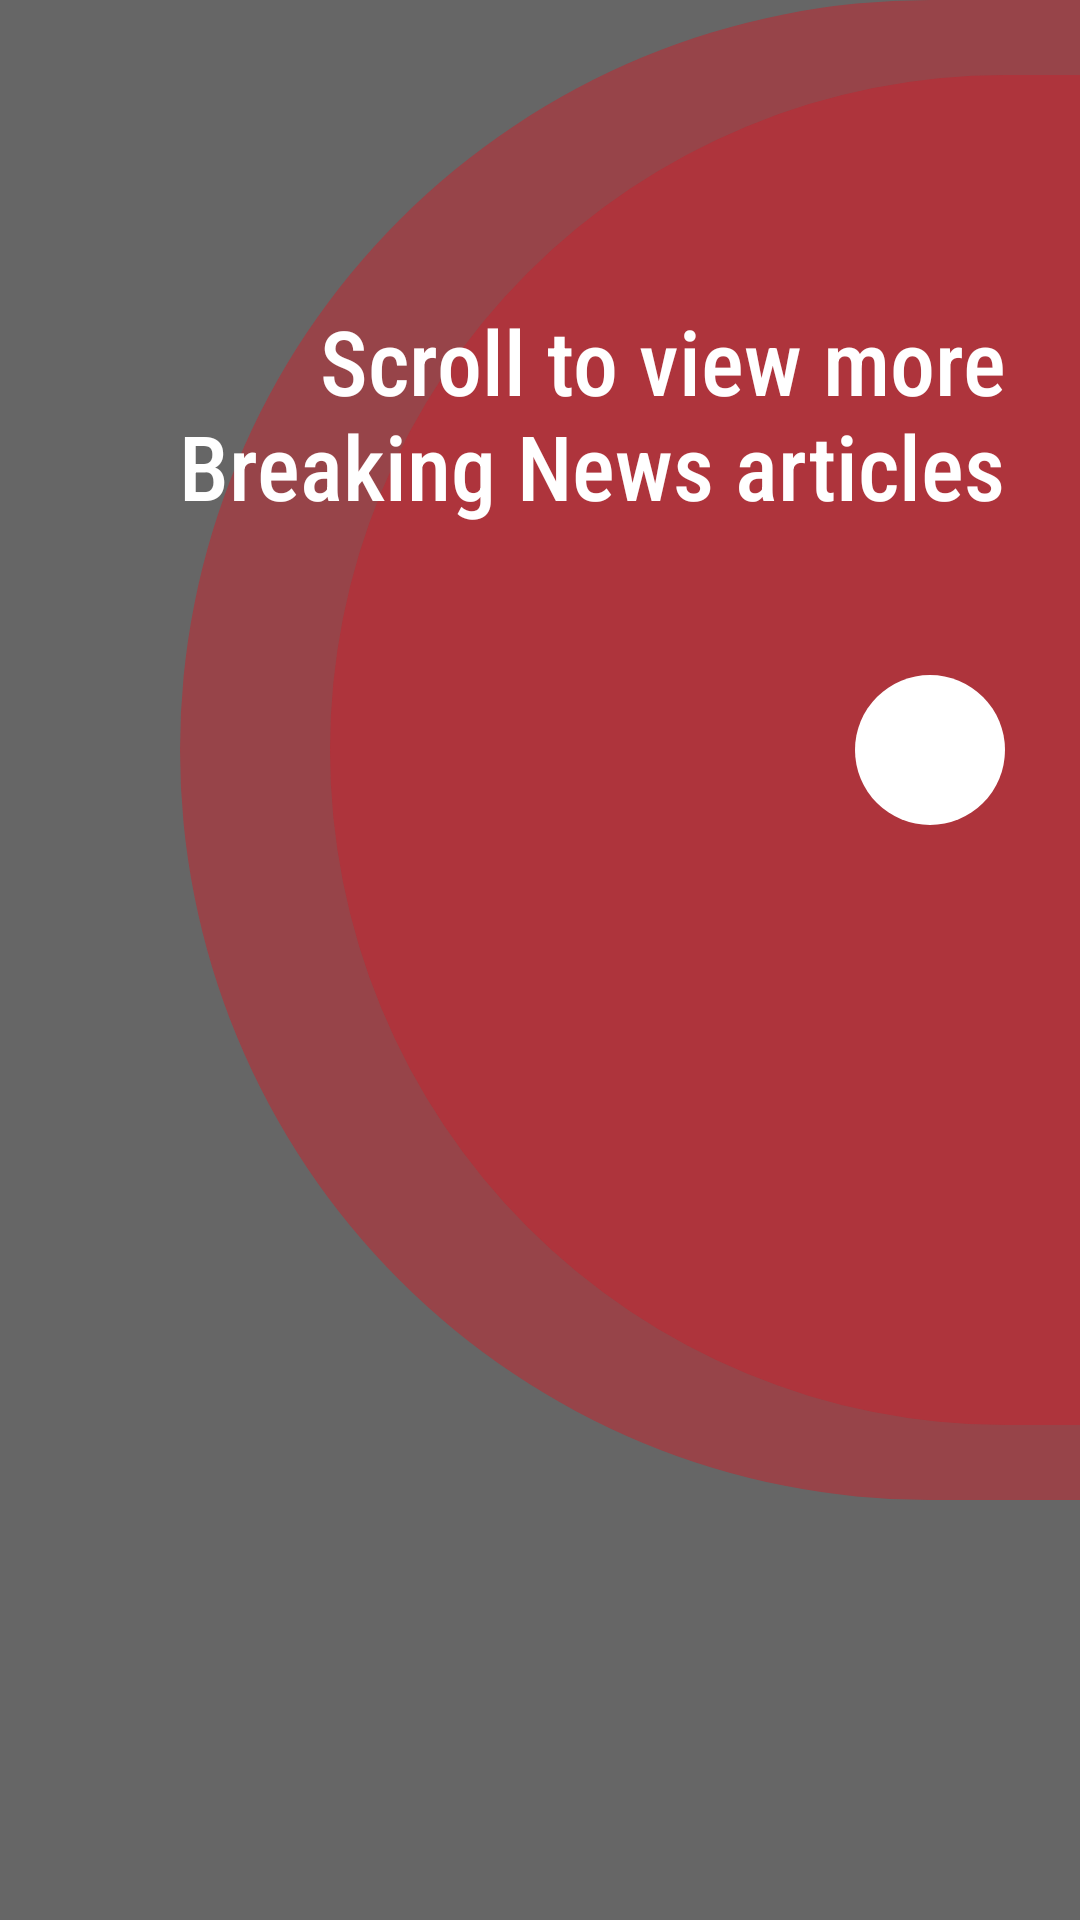

Here is an Android app screen rendered from its layout file. Give the layout XML and the strings, colors and styles it references.
<!-- AndroidManifest.xml: activity theme Theme.AppCompat.Translucent -->
<!-- res/layout/activity_new.xml -->
<?xml version="1.0" encoding="utf-8"?>
<LinearLayout xmlns:android="http://schemas.android.com/apk/res/android"
    android:id="@+id/new_touch"
    android:orientation="vertical" android:layout_width="match_parent"
    android:background="#99000000"
    android:layout_height="match_parent">
    <FrameLayout
        android:layout_width="wrap_content"
        android:layout_height="wrap_content"
        android:layout_gravity="end">
        <FrameLayout
            android:layout_width="wrap_content"
            android:layout_height="wrap_content"
            android:layout_gravity="end">
            <TextView
                android:layout_width="300dp"
                android:layout_height="500dp"
                android:background="@drawable/circle_dark"
                android:paddingBottom="300dp"/>
            <TextView
                android:layout_width="250dp"
                android:layout_height="450dp"
                android:layout_gravity="end|center_vertical"
                android:background="@drawable/circle_dark"
                android:paddingBottom="300dp"/>
        </FrameLayout>

        <TextView
            android:layout_width="wrap_content"
            android:layout_height="wrap_content"
            android:textAlignment="textEnd"
            android:textSize="30sp"
            android:layout_marginTop="100dp"
            android:layout_marginEnd="25dp"
            android:layout_marginStart="50dp"
            android:textColor="@color/white_nochange"
            android:fontFamily="sans-serif-condensed-medium"
            android:text="Scroll to view more Breaking News articles"/>
        <TextView
            android:layout_width="50dp"
            android:layout_height="50dp"
            android:layout_gravity="center_vertical|end"
            android:layout_marginEnd="25dp"
            android:background="@drawable/circle_white"/>

    </FrameLayout>

</LinearLayout>
<!-- resources referenced by this layout -->
<resources>
  <color name="white_nochange">#ffffff</color>
  <!-- drawable circle_dark (drawable) -->
  <?xml version="1.0" encoding="utf-8"?>
  <shape
      xmlns:android="http://schemas.android.com/apk/res/android"
      android:shape="rectangle">
  
      <solid
          android:color="@color/colorAccentHint"/>
      
      <size android:width="300dp"
          android:height="500dp"/>
      <corners
          android:bottomLeftRadius="300dp"
          android:topLeftRadius="300dp"/>
  </shape>
  <!-- drawable circle_white (drawable) -->
  <?xml version="1.0" encoding="utf-8"?>
  <shape
      xmlns:android="http://schemas.android.com/apk/res/android"
      android:shape="oval">
  
      <solid
          android:color="@color/white_nochange"/>
      
      <size android:width="10dp"
          android:height="10dp"/>
  </shape>
  <style name="Theme.AppCompat.Translucent" parent="Theme.AppCompat.NoActionBar">
          <item name="android:windowNoTitle">true</item>
          <item name="windowActionBar">false</item>
          <item name="android:windowBackground">@android:color/transparent</item>
          <item name="android:colorBackgroundCacheHint">@null</item>
          <item name="android:windowIsTranslucent">true</item>
      </style>
  <color name="colorAccentHint">#88c2262f</color>
</resources>
